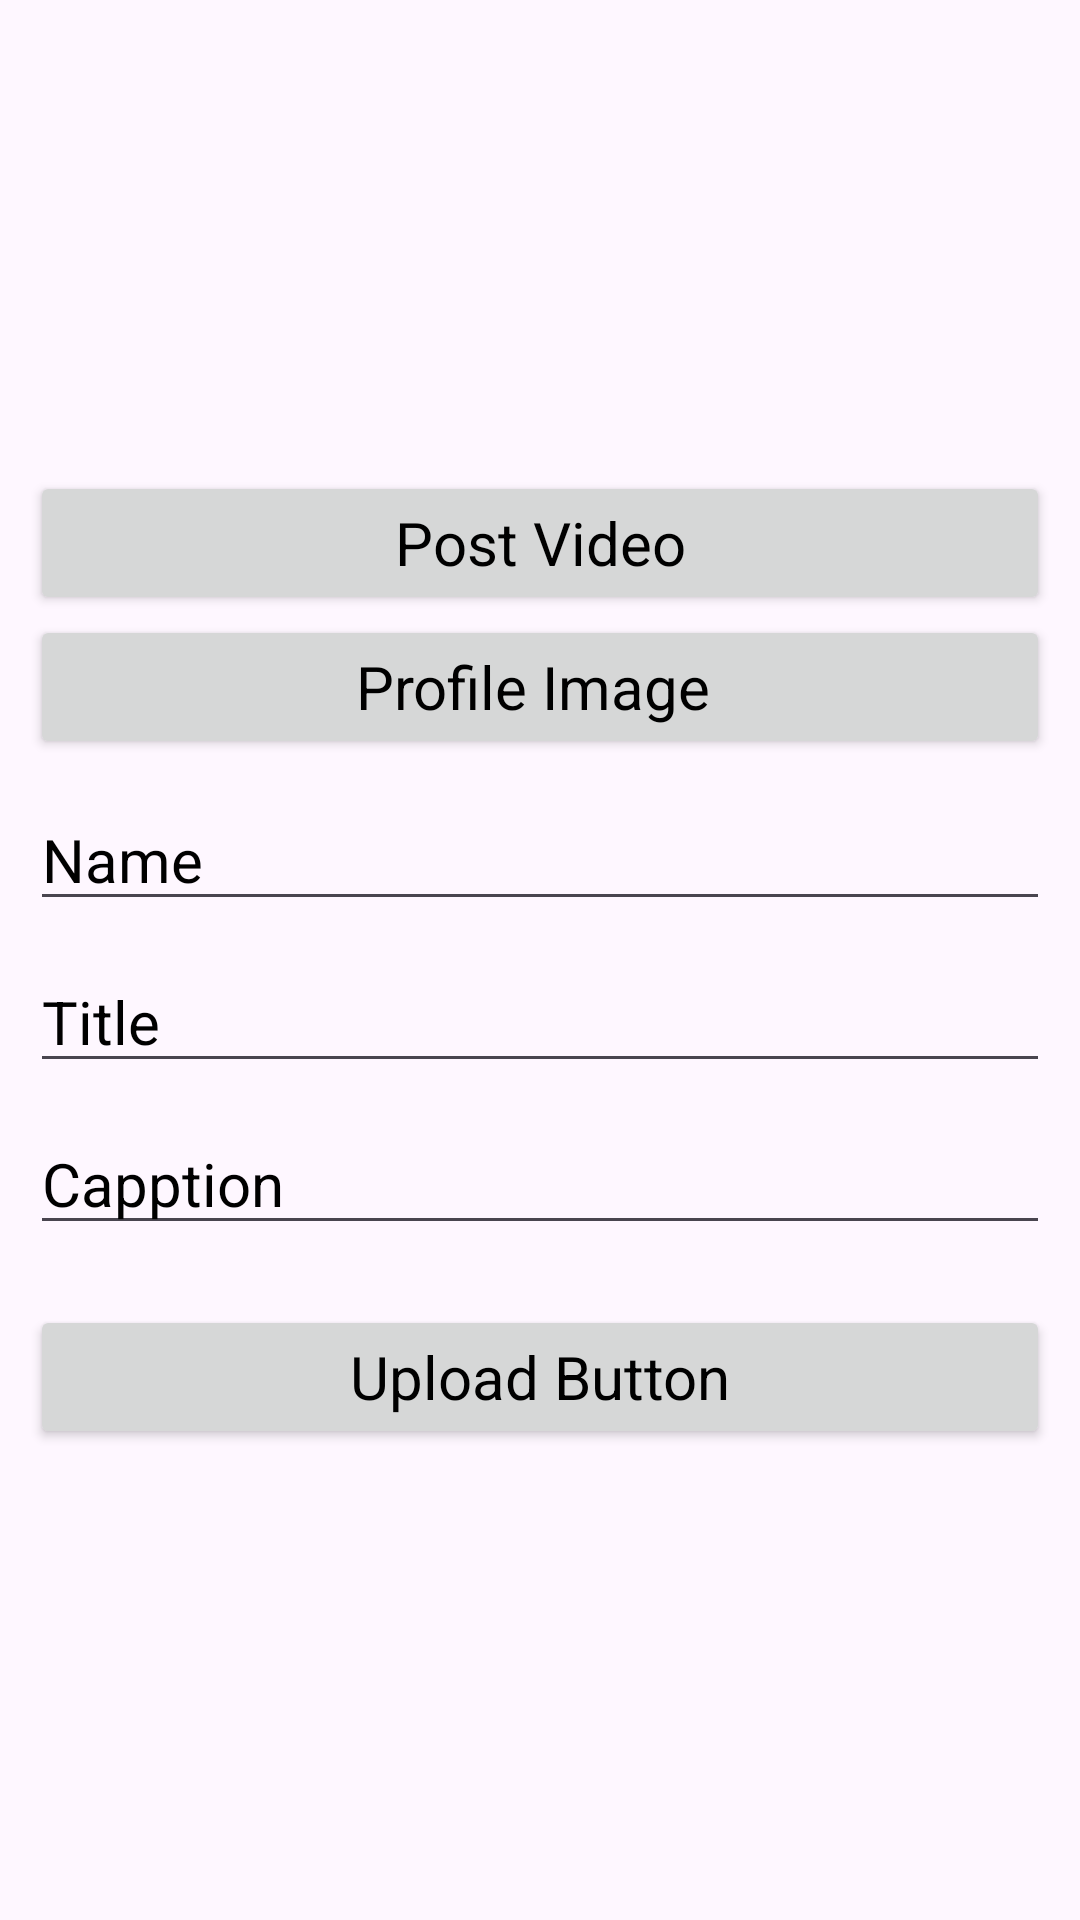

Write the Android layout XML for this screen, with the resource values it uses.
<!-- AndroidManifest.xml: application theme Theme.InstagramClone -->
<!-- res/layout/activity_reels_upload.xml -->
<?xml version="1.0" encoding="utf-8"?>
<layout
    xmlns:android="http://schemas.android.com/apk/res/android"
    xmlns:app="http://schemas.android.com/apk/res-auto"
    xmlns:tools="http://schemas.android.com/tools">
    <androidx.constraintlayout.widget.ConstraintLayout
        android:id="@+id/main"
        android:layout_width="match_parent"
        android:layout_height="match_parent"
        tools:context=".Activity.ReelsUploadActivity">
        <androidx.appcompat.widget.LinearLayoutCompat
            android:layout_width="match_parent"
            android:layout_height="wrap_content"
            app:layout_constraintTop_toTopOf="parent"
            app:layout_constraintBottom_toBottomOf="parent"
            app:layout_constraintRight_toRightOf="parent"
            app:layout_constraintLeft_toLeftOf="parent"
            app:layout_constraintVertical_bias="0.5"
            android:padding="10dp"
            android:orientation="vertical">
            <androidx.appcompat.widget.AppCompatButton
                android:id="@+id/videoButton"
                android:layout_width="match_parent"
                android:layout_height="0dp"
                android:layout_weight="1"
                android:text="Post Video"
                android:textSize="20sp"
                android:textAlignment="center"
                android:textAppearance="@color/black"
                android:textColor="@color/black">
            </androidx.appcompat.widget.AppCompatButton>
            <androidx.appcompat.widget.AppCompatButton
                android:id="@+id/ProfileImageButton"
                android:layout_width="match_parent"
                android:layout_height="0dp"
                android:layout_weight="1"
                android:text="Profile Image "
                android:textSize="20sp"
                android:textAlignment="center"
                android:textAppearance="@color/black"
                android:textColor="@color/black">
            </androidx.appcompat.widget.AppCompatButton>
            <androidx.appcompat.widget.AppCompatEditText
                android:id="@+id/reelName"
                android:layout_width="match_parent"
                android:layout_height="0dp"
                android:layout_weight="1"
                android:layout_marginTop="10dp"
                android:textAppearance="@color/black"
                android:textSize="20sp"
                android:hint="Name"
                android:textColorHint="@color/black">
            </androidx.appcompat.widget.AppCompatEditText>
            <androidx.appcompat.widget.AppCompatEditText
                android:id="@+id/reelTitle"
                android:layout_width="match_parent"
                android:layout_height="0dp"
                android:layout_weight="1"
                android:layout_marginTop="10dp"
                android:textAppearance="@color/black"
                android:textSize="20sp"
                android:hint="Title"
                android:textColorHint="@color/black">
            </androidx.appcompat.widget.AppCompatEditText>
            <androidx.appcompat.widget.AppCompatEditText
                android:id="@+id/captionEdittext"
                android:layout_width="match_parent"
                android:layout_height="0dp"
                android:layout_weight="1"
                android:layout_marginTop="10dp"
                android:textAppearance="@color/black"
                android:textSize="20sp"
                android:hint="Capption"
                android:textColorHint="@color/black">
            </androidx.appcompat.widget.AppCompatEditText>
            <androidx.appcompat.widget.AppCompatButton
                android:id="@+id/uploadButton"
                android:layout_width="match_parent"
                android:layout_height="0dp"
                android:layout_weight="1"
                android:text="Upload Button"
                android:textSize="20sp"
                android:textAlignment="center"
                android:textAppearance="@color/black"
                android:textColor="@color/black"
                android:layout_marginTop="20dp">
            </androidx.appcompat.widget.AppCompatButton>
        </androidx.appcompat.widget.LinearLayoutCompat>
    </androidx.constraintlayout.widget.ConstraintLayout>
</layout>
<!-- resources referenced by this layout -->
<resources>
  <style name="Theme.InstagramClone" parent="Base.Theme.InstagramClone" />
  <style name="Base.Theme.InstagramClone" parent="Theme.Material3.DayNight.NoActionBar">
          
          
      </style>
  <!-- not gathered from this repository: default colours our renderer supplied (Android Studio template values) -->
  <color name="black">#FF000000</color>
</resources>
